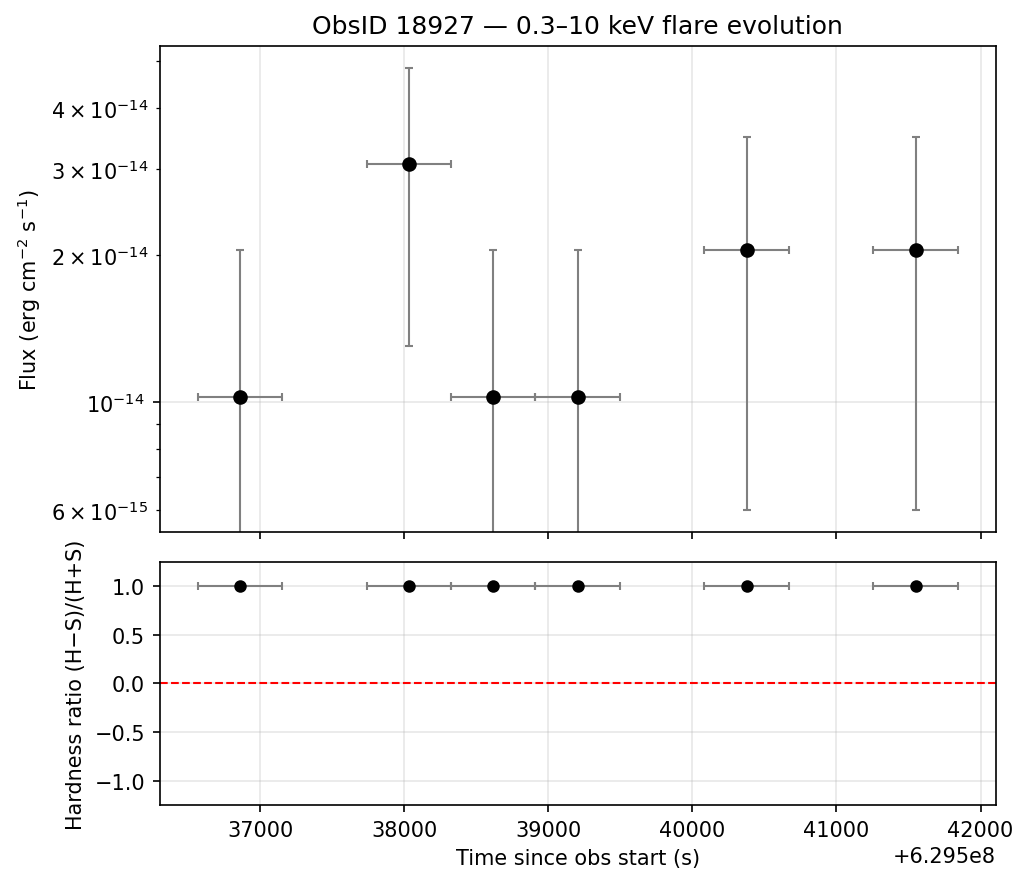

The data file committed next to this chart (first rows):
obsid, time_center_s, time_halfwidth_s, soft_counts, hard_counts, total_counts, flux_erg_cm2_s, flux_err, HR, HR_err
18927, 629536860, 293.1, 0, 1, 1, 1.0249630228032624e-14, 1.0249630228032624e-14, 1.0, 0.0
18927, 629538032, 293.1, 0, 3, 3, 3.0748890684097867e-14, 1.775288031374628e-14, 1.0, 0.0
18927, 629538618, 293.1, 0, 1, 1, 1.0249630225947976e-14, 1.0249630225947976e-14, 1.0, 0.0
18927, 629539204, 293.1, 0, 1, 1, 1.0249630228032624e-14, 1.0249630228032624e-14, 1.0, 0.0
18927, 629540376, 293.1, 0, 2, 2, 2.049926045189595e-14, 1.4495166074844836e-14, 1.0, 0.0
18927, 629541549, 293.1, 0, 2, 2, 2.049926045189595e-14, 1.4495166074844836e-14, 1.0, 0.0
